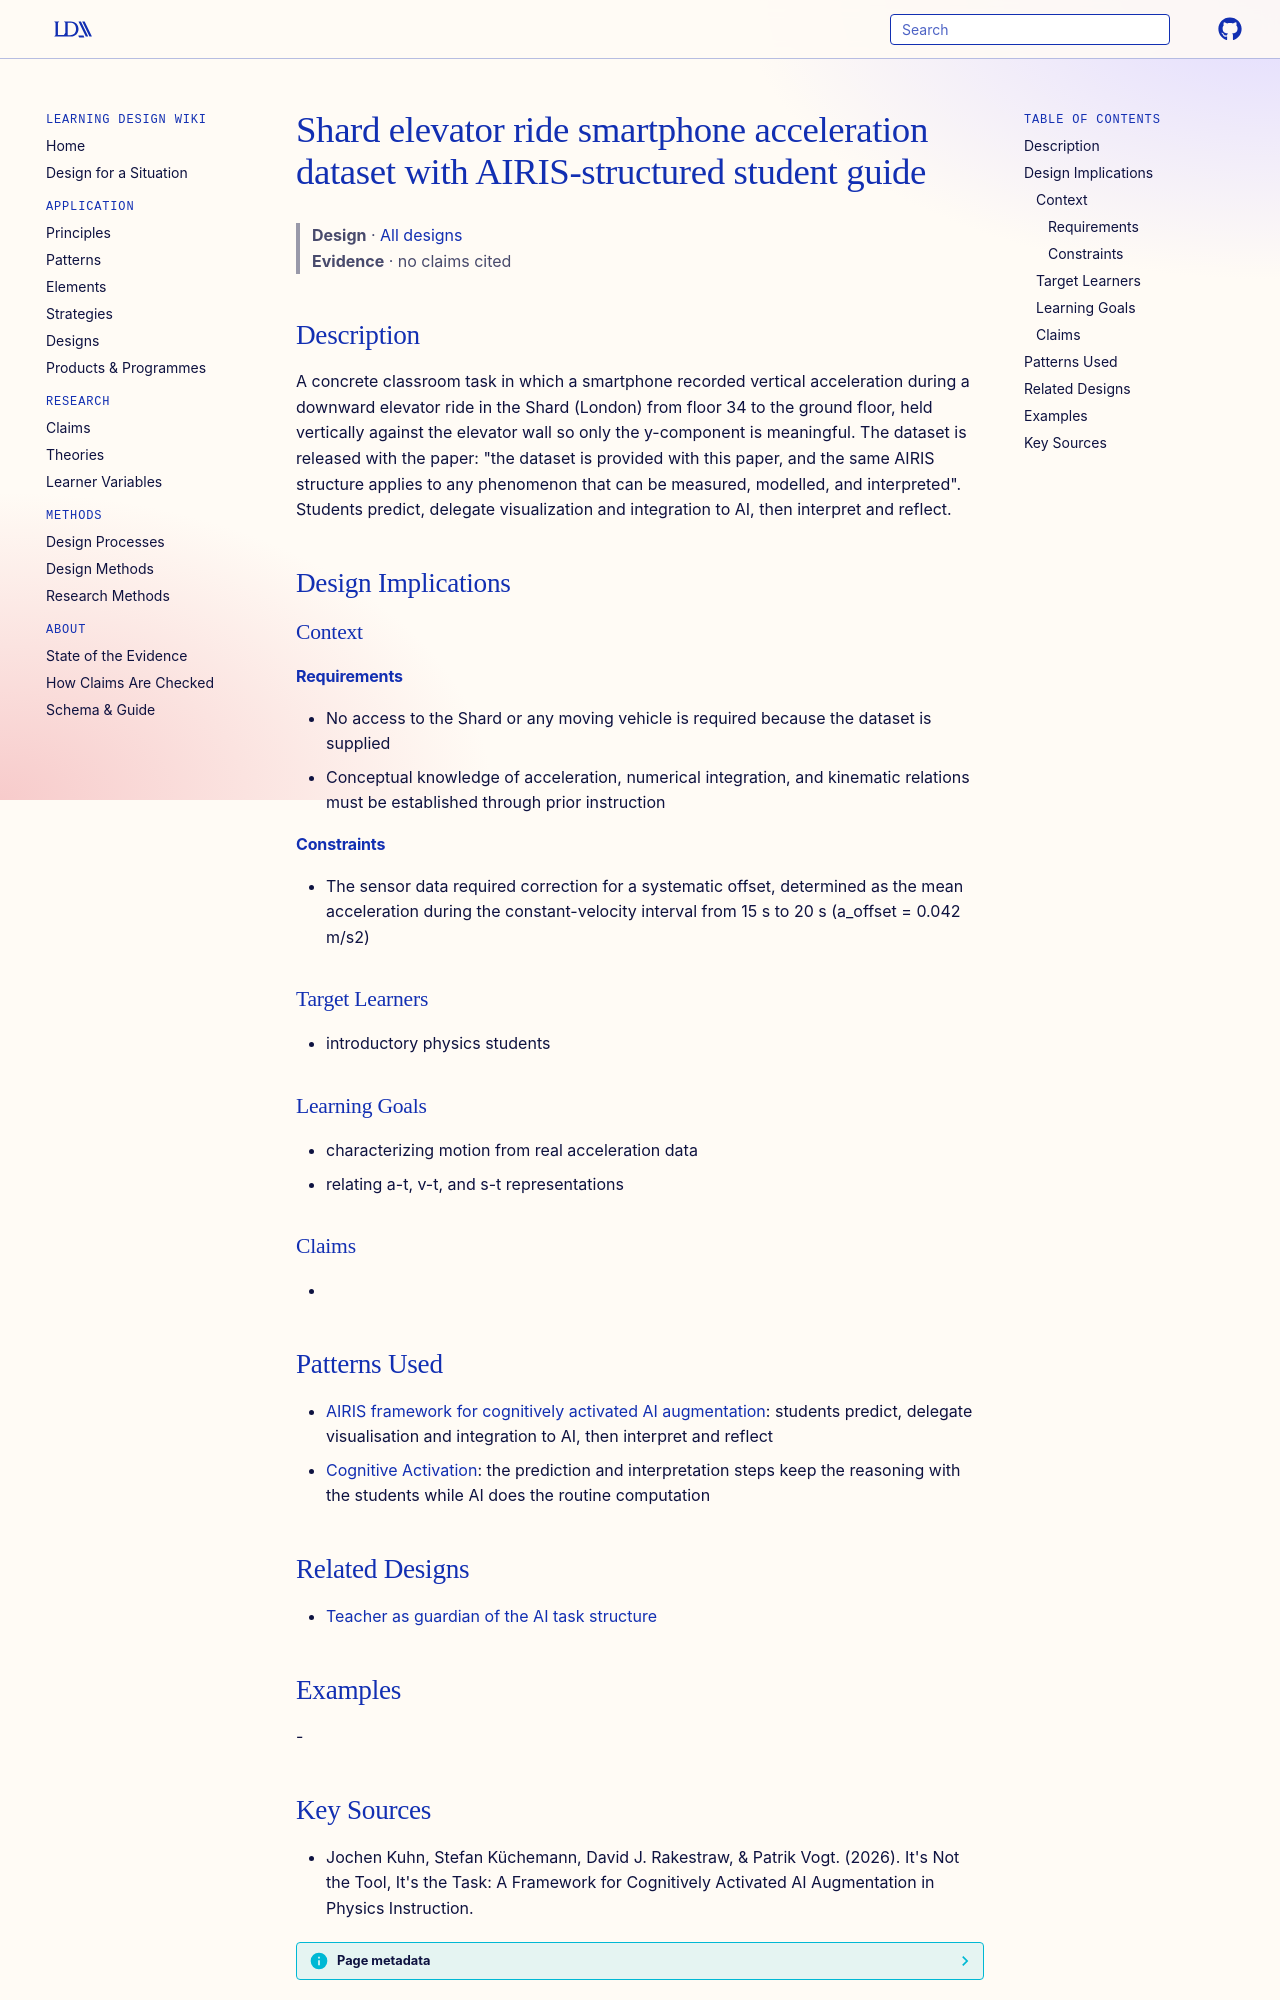

repository: Learning-Design-Alliance/learning-wiki · page: designs/shard-elevator-acceleration-ai-task/index.html · generator: mkdocs

---
type: design
id: shard-elevator-acceleration-ai-task
title: Shard elevator ride smartphone acceleration dataset with AIRIS-structured student guide
description: A concrete classroom task in which a smartphone recorded vertical acceleration during a downward elevator ride in the Shard (London) from floor 34 to the ground floor, held vertically against the elevator wall so only...
status: review
generated:
  by: "process:settle-candidates"
  at: 2026-10-10
sources:
  - id: jochen-kuhn-2026
    title: "Jochen Kuhn, Stefan Küchemann, David J. Rakestraw, & Patrik Vogt. (2026). It's Not the Tool, It's the Task: A Framework for Cognitively Activated AI Augmentation in Physics Instruction."
    author: "Jochen Kuhn, Stefan Küchemann, David J. Rakestraw, & Patrik Vogt"
---

# Shard elevator ride smartphone acceleration dataset with AIRIS-structured student guide

> **Design** · [All designs](index.md)
> **Evidence** · no claims cited

## Description
A concrete classroom task in which a smartphone recorded vertical acceleration during a downward elevator ride in the Shard (London) from floor 34 to the ground floor, held vertically against the elevator wall so only the y-component is meaningful. The dataset is released with the paper: "the dataset is provided with this paper, and the same AIRIS structure applies to any phenomenon that can be measured, modelled, and interpreted". Students predict, delegate visualization and integration to AI, then interpret and reflect.

## Design Implications

### Context
#### Requirements
- No access to the Shard or any moving vehicle is required because the dataset is supplied
- Conceptual knowledge of acceleration, numerical integration, and kinematic relations must be established through prior instruction
#### Constraints
- The sensor data required correction for a systematic offset, determined as the mean acceleration during the constant-velocity interval from 15 s to 20 s (a_offset = 0.042 m/s2)

### Target Learners
- introductory physics students

### Learning Goals
- characterizing motion from real acceleration data
- relating a-t, v-t, and s-t representations

### Claims
- 

## Patterns Used
- [AIRIS framework for cognitively activated AI augmentation](airis-framework-cognitively-activated-ai-augmentation.md): students predict, delegate visualisation and integration to AI, then interpret and reflect
- [Cognitive Activation](../principles/cognitive-activation.md): the prediction and interpretation steps keep the reasoning with the students while AI does the routine computation

## Related Designs
- [Teacher as guardian of the AI task structure](../strategies/teacher-guardian-of-ai-task-structure.md)

## Examples
-
